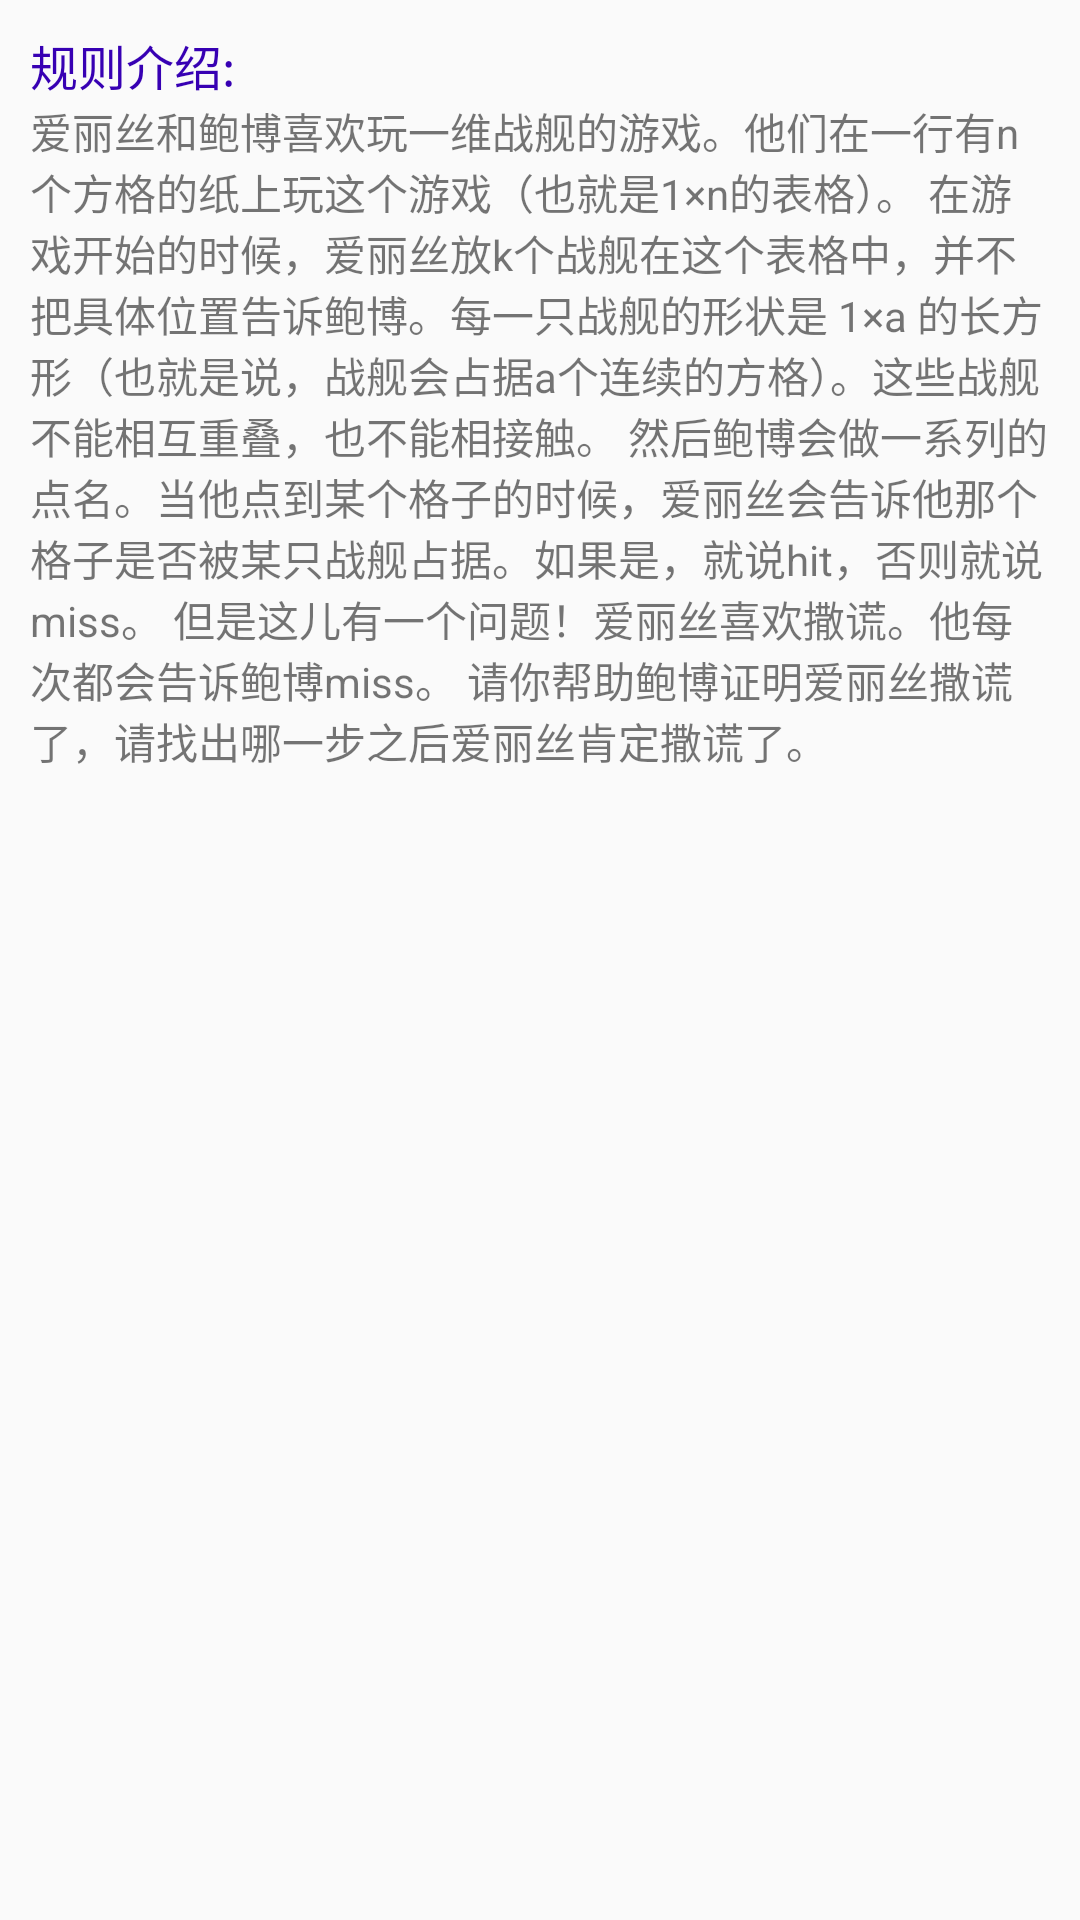

Android layout source for this screen:
<!-- AndroidManifest.xml: application theme AppTheme -->
<!-- res/layout/activity_arithmetic_game.xml -->
<?xml version="1.0" encoding="utf-8"?>
<android.support.constraint.ConstraintLayout xmlns:android="http://schemas.android.com/apk/res/android"
    xmlns:app="http://schemas.android.com/apk/res-auto"
    xmlns:tools="http://schemas.android.com/tools"
    android:layout_width="match_parent"
    android:layout_height="match_parent"
    android:padding="10dp"
    tools:context="game.monster.com.monstergame.avtivity.ArithmeticGameActivity">

    <LinearLayout
        android:orientation="vertical"
        android:layout_width="match_parent"
        android:layout_height="match_parent">

        <TextView
            android:text="规则介绍:"
            android:textSize="16dp"
            android:textColor="@color/colorPrimaryDark"
            android:layout_width="wrap_content"
            android:layout_height="wrap_content" />

        <TextView
            android:text="@string/game_rule_intro"
            android:layout_width="wrap_content"
            android:layout_height="wrap_content" />

    </LinearLayout>

</android.support.constraint.ConstraintLayout>
<!-- resources referenced by this layout -->
<resources>
  <string name="game_rule_intro">爱丽丝和鲍博喜欢玩一维战舰的游戏。他们在一行有n个方格的纸上玩这个游戏（也就是1×n的表格）。 在游戏开始的时候，爱丽丝放k个战舰在这个表格中，并不把具体位置告诉鲍博。每一只战舰的形状是 1×a 的长方形（也就是说，战舰会占据a个连续的方格）。这些战舰不能相互重叠，也不能相接触。 然后鲍博会做一系列的点名。当他点到某个格子的时候，爱丽丝会告诉他那个格子是否被某只战舰占据。如果是，就说hit，否则就说miss。 但是这儿有一个问题！爱丽丝喜欢撒谎。他每次都会告诉鲍博miss。 请你帮助鲍博证明爱丽丝撒谎了，请找出哪一步之后爱丽丝肯定撒谎了。</string>
  <style name="AppTheme" parent="Theme.AppCompat.Light.DarkActionBar">
          
          <item name="colorPrimary">@color/colorPrimary</item>
          <item name="colorPrimaryDark">@color/colorPrimaryDark</item>
          <item name="colorAccent">@color/colorAccent</item>
      </style>
  <!-- not gathered from this repository: default colours our renderer supplied (Android Studio template values) -->
  <color name="colorPrimary">#FF6200EE</color>
  <color name="colorPrimaryDark">#FF3700B3</color>
  <color name="colorAccent">#FF03DAC5</color>
</resources>
